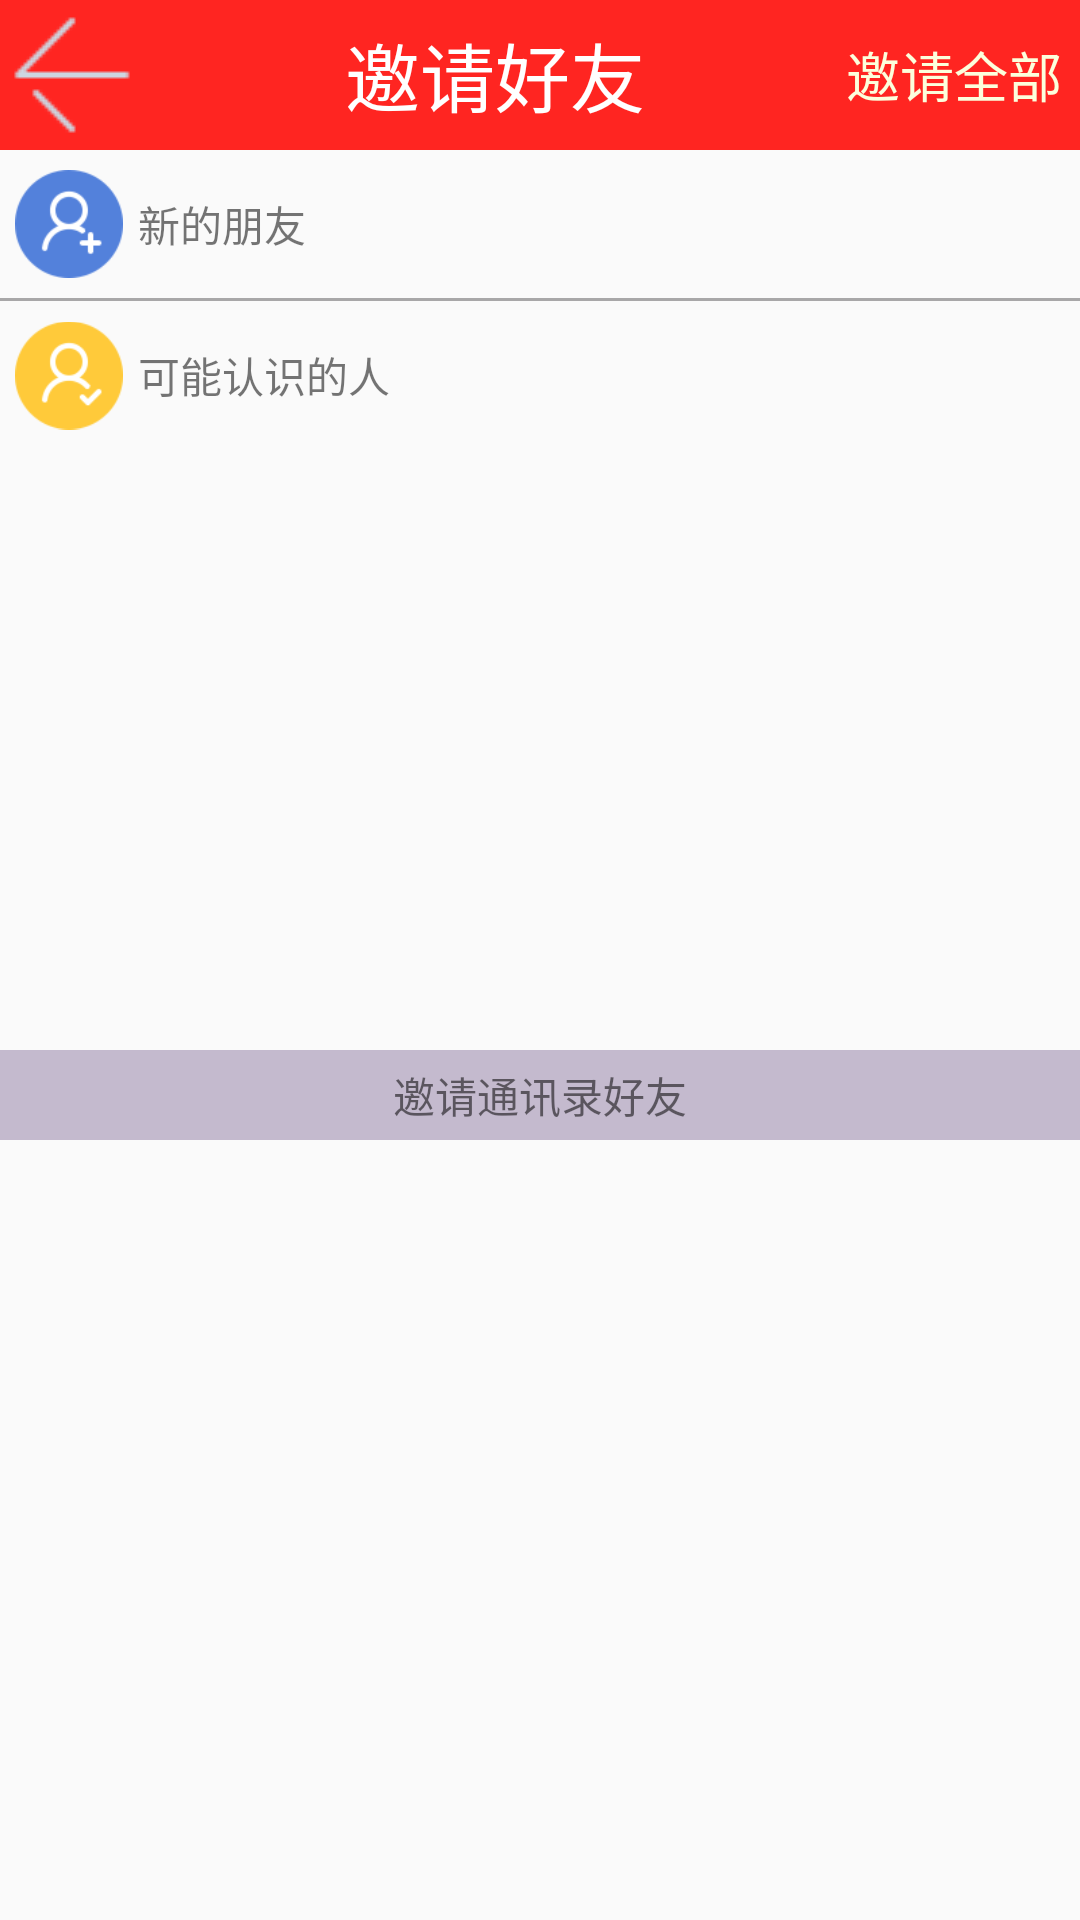

Reconstruct the res/layout file that produces this screen, plus the resources it refers to.
<!-- AndroidManifest.xml: application theme AppTheme -->
<!-- res/layout/activity_my_friend.xml -->
<LinearLayout xmlns:android="http://schemas.android.com/apk/res/android"
    xmlns:tools="http://schemas.android.com/tools"
    android:layout_width="match_parent"
    android:layout_height="match_parent"

    android:orientation="vertical">

    <LinearLayout
        android:layout_width="match_parent"
        android:layout_height="50dp"
        android:background="#ffff2521"
        android:orientation="horizontal">

        <ImageView
            android:id="@+id/mine_friend_info_image"
            android:layout_width="wrap_content"
            android:layout_height="wrap_content"
            android:layout_gravity="center_vertical"
            android:background="@drawable/icon_back_on" />

        <TextView
            android:layout_width="0dp"
            android:layout_height="wrap_content"
            android:layout_gravity="center_vertical"
            android:layout_weight="6"
            android:gravity="center"
            android:text="邀请好友"
            android:textColor="#fff"
            android:textSize="25sp" />

        <TextView
            android:layout_width="0dp"
            android:layout_height="wrap_content"
            android:layout_gravity="center_vertical"
            android:layout_weight="2"
            android:singleLine="true"
            android:text="邀请全部"
            android:textColor="#fffcffdc"
            android:textSize="18sp" />
    </LinearLayout>

    <ScrollView
        android:layout_width="fill_parent"
        android:layout_height="fill_parent">

        <LinearLayout
            android:layout_width="fill_parent"
            android:layout_height="fill_parent"
            android:orientation="vertical">

            <LinearLayout
                android:layout_width="fill_parent"
                android:layout_height="100dp"
                android:orientation="vertical">

                <RelativeLayout
                    android:layout_width="fill_parent"
                    android:layout_height="0dp"
                    android:layout_weight="1"
                    >

                    <ImageView
                        android:layout_margin="5dp"
                        android:id="@+id/mine_friend_info_iv1"
                        android:layout_width="36dp"
                        android:layout_height="wrap_content"
                        android:src="@drawable/icon_new_friend" />

                    <TextView
                        android:layout_width="wrap_content"
                        android:layout_height="wrap_content"
                        android:layout_toRightOf="@id/mine_friend_info_iv1"
                        android:layout_centerVertical="true"
                        android:text="新的朋友" />

                </RelativeLayout>

                <View
                    android:layout_width="fill_parent"
                    android:layout_height="1dp"
                    android:background="#55030204" />

                <RelativeLayout
                    android:id="@+id/mine_friend_info_add"
                    android:layout_width="fill_parent"
                    android:layout_height="0dp"
                    android:layout_weight="1"

                    >

                    <ImageView
                        android:id="@+id/mine_friend_info_iv2"
                        android:layout_width="36dp"
                        android:layout_margin="5dp"
                        android:layout_height="wrap_content"
                        android:src="@drawable/icon_people_knows" />

                    <TextView
                        android:layout_width="wrap_content"
                        android:layout_height="wrap_content"
                        android:layout_toRightOf="@id/mine_friend_info_iv2"
                        android:layout_centerVertical="true"
                        android:text="可能认识的人" />

                </RelativeLayout>


            </LinearLayout>
            <ListView
                android:id="@+id/mine_friend_info"
                android:layout_width="fill_parent"
                android:layout_height="200dp"></ListView>
            <TextView
                android:layout_width="fill_parent"
                android:layout_height="30dp"
                android:background="#55593b77"
                android:gravity="center"
                android:text="邀请通讯录好友" />

            <ListView
                android:id="@+id/mine_friend_info_lv"
                android:layout_width="fill_parent"
                android:layout_height="wrap_content"></ListView>
        </LinearLayout>
    </ScrollView>

</LinearLayout>
<!-- resources referenced by this layout -->
<resources>
  <!-- drawable icon_back_on: png bitmap (drawable, 332 bytes) -->
  <!-- drawable icon_new_friend: png bitmap (drawable-hdpi, 2217 bytes) -->
  <!-- drawable icon_people_knows: png bitmap (drawable-hdpi, 2249 bytes) -->
  <style name="AppTheme" parent="Theme.AppCompat.Light.DarkActionBar">
          
      </style>
</resources>
